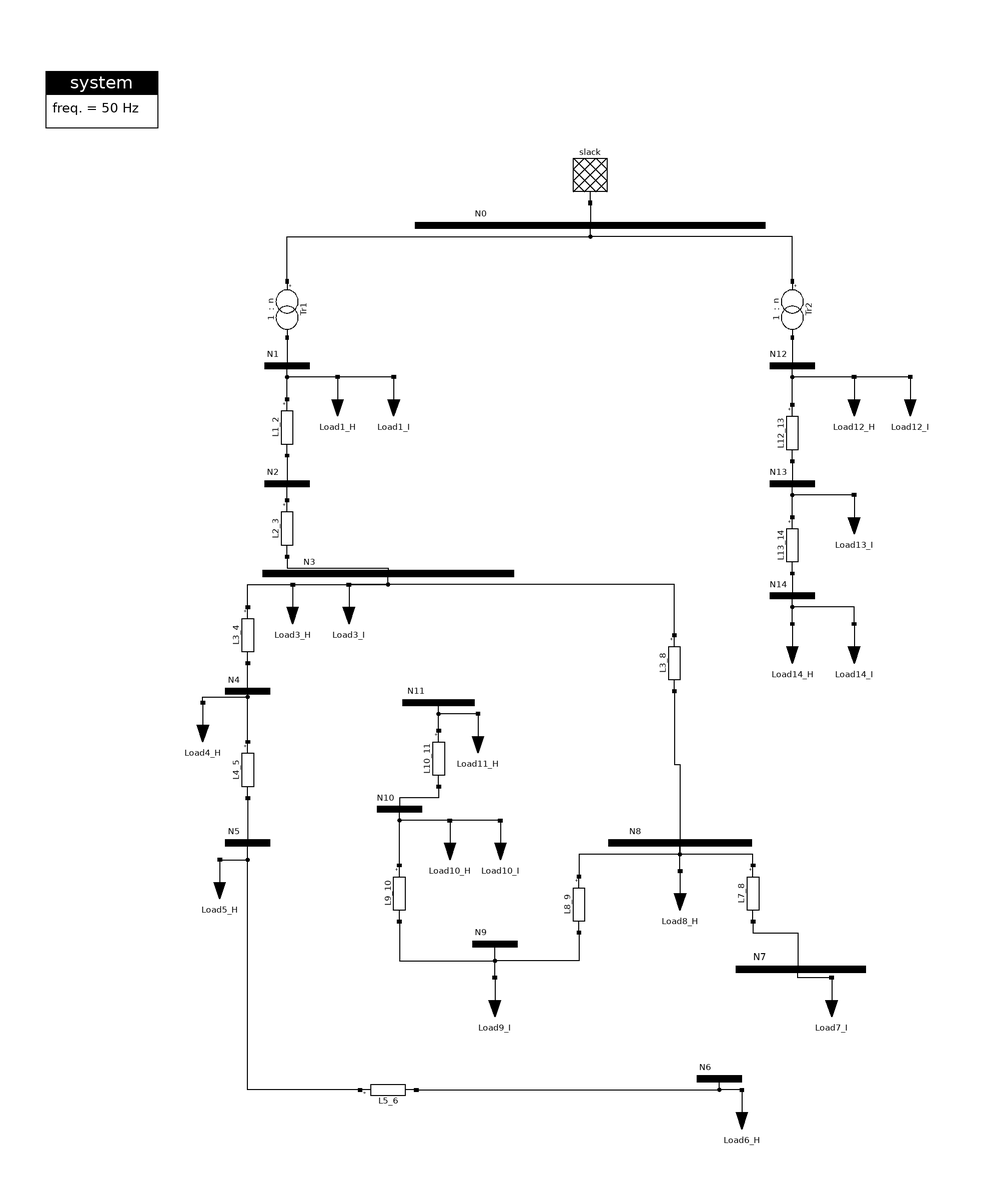

The Modelica model whose source follows is shown above as a component diagram (icons at their Placement, wires along their Line points).

model CIGRE_MV_ZLoad

  Slack.Slack slack(Vnom=110e3)
    annotation (Placement(transformation(extent={{24,224},{44,204}})));
  Connections.BusBar N0(Vnom=110e3)
    annotation (Placement(transformation(
        extent={{-78,-10},{78,10}},
        rotation=0,
        origin={34,196})));
  Connections.BusBar N1(Vnom=20e3)
    annotation (Placement(transformation(
        extent={{-10,-10},{10,10}},
        rotation=0,
        origin={-74,146})));
  Connections.BusBar N2(Vnom=20e3)
    annotation (Placement(transformation(
        extent={{-10,-10},{10,10}},
        rotation=0,
        origin={-74,104})));
  Connections.BusBar N3(Vnom=20e3)
    annotation (Placement(transformation(
        extent={{-56,-10},{56,10}},
        rotation=0,
        origin={-38,72})));
  Connections.BusBar N4(Vnom=20e3)
    annotation (Placement(transformation(
        extent={{-10,-10},{10,10}},
        rotation=0,
        origin={-88,30})));
  Connections.BusBar N5(Vnom=20e3)
    annotation (Placement(transformation(
        extent={{-10,-10},{10,10}},
        rotation=0,
        origin={-88,-24})));
  Connections.BusBar N6(Vnom=20e3)
    annotation (Placement(transformation(
        extent={{-10,-10},{10,10}},
        rotation=0,
        origin={80,-108})));
  Connections.BusBar N7(Vnom=20e3)
    annotation (Placement(transformation(
        extent={{-29,-11},{29,11}},
        rotation=0,
        origin={109,-69})));
  Connections.BusBar N8(Vnom=20e3)
    annotation (Placement(transformation(
        extent={{-32,-10},{32,10}},
        rotation=0,
        origin={66,-24})));
  Connections.BusBar N9(Vnom=20e3)
    annotation (Placement(transformation(
        extent={{-10,-10},{10,10}},
        rotation=0,
        origin={0,-60})));
  Connections.BusBar N10(Vnom=20e3)
    annotation (Placement(transformation(
        extent={{-10,-10},{10,10}},
        rotation=0,
        origin={-34,-12})));
  Connections.BusBar N11(Vnom=20e3)
    annotation (Placement(transformation(
        extent={{-16,-10},{16,10}},
        rotation=0,
        origin={-20,26})));
  Connections.BusBar N12(Vnom=20e3)
    annotation (Placement(transformation(
        extent={{-10,-10},{10,10}},
        rotation=0,
        origin={106,146})));
  Connections.BusBar N13(Vnom=20e3)
    annotation (Placement(transformation(
        extent={{-10,-10},{10,10}},
        rotation=0,
        origin={106,104})));
  Connections.BusBar N14(Vnom=20e3)
    annotation (Placement(transformation(
        extent={{-10,-10},{10,10}},
        rotation=0,
        origin={106,64})));
  Transformers.Transformer Tr1(
    Sr=40e6,
    URr=0.63,
    Ukr=12.04) annotation (Placement(transformation(
        extent={{-10,-10},{10,10}},
        rotation=-90,
        origin={-74,166})));
  Transformers.Transformer Tr2(
    Sr=40e6,
    URr=0.63,
    Ukr=12.04) annotation (Placement(transformation(
        extent={{-10,-10},{10,10}},
        rotation=-90,
        origin={106,166})));
  Loads.ZLoad Load1_H(
    Vnom=20e3,
    Pnom=15e6,
    Qnom=3.1e6) annotation (Placement(transformation(
        extent={{-10,-10},{10,10}},
        rotation=0,
        origin={-56,132})));
  Loads.ZLoad Load1_I(
    Vnom=20e3,
    Pnom=5e6,
    Qnom=1e6) annotation (Placement(transformation(
        extent={{-10,-10},{10,10}},
        rotation=0,
        origin={-36,132})));
  Loads.ZLoad Load3_H(
    Vnom=20e3,
    Pnom=0.276e6,
    Qnom=0.69e6) annotation (Placement(transformation(
        extent={{-10,-10},{10,10}},
        rotation=0,
        origin={-72,58})));
  Loads.ZLoad Load3_I(
    Vnom=20e3,
    Pnom=0.224e6,
    Qnom=0.139e6) annotation (Placement(transformation(
        extent={{-10,-10},{10,10}},
        rotation=0,
        origin={-52,58})));
  Loads.ZLoad Load4_H(
    Vnom=20e3,
    Pnom=0.432e6,
    Qnom=0.108e6) annotation (Placement(transformation(
        extent={{-10,-10},{10,10}},
        rotation=0,
        origin={-104,16})));
  Loads.ZLoad Load6_H(
    Vnom=20e3,
    Pnom=0.550e6,
    Qnom=0.138e6) annotation (Placement(transformation(
        extent={{-10,-10},{10,10}},
        rotation=0,
        origin={88,-122})));
  Loads.ZLoad Load7_I(
    Vnom=20e3,
    Pnom=0.077e6,
    Qnom=0.048e6) annotation (Placement(transformation(
        extent={{-10,-10},{10,10}},
        rotation=0,
        origin={120,-82})));
  Loads.ZLoad Load8_H(
    Vnom=20e3,
    Pnom=0.588e6,
    Qnom=0.147e6) annotation (Placement(transformation(
        extent={{-10,-10},{10,10}},
        rotation=0,
        origin={66,-44})));
  Loads.ZLoad Load9_I(
    Vnom=20e3,
    Pnom=0.574e6,
    Qnom=0.356e6) annotation (Placement(transformation(
        extent={{-10,-10},{10,10}},
        rotation=0,
        origin={0,-82})));
  Loads.ZLoad Load10_H(
    Vnom=20e3,
    Pnom=0.477e6,
    Qnom=0.12e6) annotation (Placement(transformation(
        extent={{-10,-10},{10,10}},
        rotation=0,
        origin={-16,-26})));
  Loads.ZLoad Load10_I(
    Vnom=20e3,
    Pnom=0.068e6,
    Qnom=0.042e6) annotation (Placement(transformation(
        extent={{-10,-10},{10,10}},
        rotation=0,
        origin={2,-26})));
  Loads.ZLoad Load11_H(
    Vnom=20e3,
    Pnom=0.331e6,
    Qnom=0.083e6) annotation (Placement(transformation(
        extent={{-10,-10},{10,10}},
        rotation=0,
        origin={-6,12})));
  Loads.ZLoad Load12_H(
    Vnom=20e3,
    Pnom=15e6,
    Qnom=3e6) annotation (Placement(transformation(
        extent={{-10,-10},{10,10}},
        rotation=0,
        origin={128,132})));
  Loads.ZLoad Load12_I(
    Vnom=20e3,
    Pnom=5e6,
    Qnom=1.7e6) annotation (Placement(transformation(
        extent={{-10,-10},{10,10}},
        rotation=0,
        origin={148,132})));
  Loads.ZLoad Load13_I(
    Vnom=20e3,
    Pnom=0.032e6,
    Qnom=0.02e6) annotation (Placement(transformation(
        extent={{-10,-10},{10,10}},
        rotation=0,
        origin={128,90})));
  Loads.ZLoad Load14_H(
    Vnom=20e3,
    Pnom=0.207e6,
    Qnom=0.052e6) annotation (Placement(transformation(
        extent={{-10,-10},{10,10}},
        rotation=0,
        origin={106,44})));
  Loads.ZLoad Load14_I(
    Vnom=20e3,
    Pnom=0.33e6,
    Qnom=0.205e6) annotation (Placement(transformation(
        extent={{-10,-10},{10,10}},
        rotation=0,
        origin={128,44})));
  Loads.ZLoad Load5_H(
    Vnom=20e3,
    Pnom=0.725e6,
    Qnom=0.182e6) annotation (Placement(transformation(
        extent={{-10,-10},{10,10}},
        rotation=0,
        origin={-98,-40})));
  Connections.PiLine L1_2(
    length=2.82,
    r=0.579,
    x=0.367,
    b=49.914e-6) annotation (Placement(transformation(
        extent={{10,-10},{-10,10}},
        rotation=90,
        origin={-74,124})));
  Connections.PiLine L2_3(
    length=4.42,
    r=0.164,
    x=0.113,
    b=207.597e-6) annotation (Placement(transformation(
        extent={{10,-10},{-10,10}},
        rotation=90,
        origin={-74,88})));
  Connections.PiLine L12_13(
    length=4.89,
    r=0.337,
    x=0.358,
    b=51.17e-6) annotation (Placement(transformation(
        extent={{10,-10},{-10,10}},
        rotation=90,
        origin={106,122})));
  Connections.PiLine L13_14(
    length=2.99,
    r=0.202,
    x=0.122,
    b=150.294e-6) annotation (Placement(transformation(
        extent={{10,-10},{-10,10}},
        rotation=90,
        origin={106,82})));
  Connections.PiLine L3_4(
    length=0.61,
    r=0.262,
    x=0.121,
    b=203.576e-6) annotation (Placement(transformation(
        extent={{10,-10},{-10,10}},
        rotation=90,
        origin={-88,50})));
  Connections.PiLine L4_5(
    length=0.56,
    r=0.354,
    x=0.129,
    b=143.257e-6) annotation (Placement(transformation(
        extent={{10,-10},{-10,10}},
        rotation=90,
        origin={-88,2})));
  Connections.PiLine L3_8(
    length=1.3,
    r=0.172,
    x=0.115,
    b=206.592e-6) annotation (Placement(transformation(
        extent={{10,-10},{-10,10}},
        rotation=90,
        origin={64,40})));
  Connections.PiLine L7_8(
    length=1.67,
    r=0.294,
    x=0.123,
    b=175.93e-6) annotation (Placement(transformation(
        extent={{10,-10},{-10,10}},
        rotation=90,
        origin={92,-42})));
  Connections.PiLine L8_9(
    length=0.32,
    r=0.339,
    x=0.13,
    b=137.225e-6) annotation (Placement(transformation(
        extent={{10,-10},{-10,10}},
        rotation=90,
        origin={30,-46})));
  Connections.PiLine L9_10(
    length=0.77,
    r=0.399,
    x=0.133,
    b=151.802e-6) annotation (Placement(transformation(
        extent={{10,-10},{-10,10}},
        rotation=90,
        origin={-34,-42})));
  Connections.PiLine L10_11(
    length=0.33,
    r=0.367,
    x=0.133,
    b=143.257e-6) annotation (Placement(transformation(
        extent={{10,-10},{-10,10}},
        rotation=90,
        origin={-20,6})));
  Connections.PiLine L5_6(
    length=1.54,
    r=0.336,
    x=0.126,
    b=172.411e-6) annotation (Placement(transformation(
        extent={{10,-10},{-10,10}},
        rotation=180,
        origin={-38,-112})));
  inner ModPowerSystems.Base.System system
    annotation (Placement(transformation(extent={{-160,220},{-120,260}})));
equation
  connect(slack.Pin1,N0.Pin1) annotation(Line(points={{34,204},{34,196}},      color = {0, 0, 0}, smooth = Smooth.None));
  connect(Tr1.Pin1,N0.Pin1) annotation(Line(points={{-74,176},{-74,192},{34,192},
          {34,196}},                                                                             color = {0, 0, 0}, smooth = Smooth.None));
  connect(Tr1.Pin2,N1.Pin1) annotation(Line(points={{-74,156},{-74,146}},      color = {0, 0, 0}, smooth = Smooth.None));
  connect(Tr2.Pin1,N0.Pin1) annotation(Line(points={{106,176},{106,192},{34,192},
          {34,196}},                                                                           color = {0, 0, 0}, smooth = Smooth.None));
  connect(Tr2.Pin2,N12.Pin1) annotation(Line(points={{106,156},{106,146}},    color = {0, 0, 0}, smooth = Smooth.None));
  connect(Load1_I.Pin1,N1.Pin1) annotation(Line(points={{-36,142},{-74,142},{-74,
          146}},                                                                          color = {0, 0, 0}, smooth = Smooth.None));
  connect(Load12_I.Pin1,N12.Pin1) annotation(Line(points={{148,142},{106,142},{106,
          146}},                                                                          color = {0, 0, 0}, smooth = Smooth.None));
  connect(Load1_I.Pin1,Load1_H.Pin1) annotation(Line(points={{-36,142},{-56,142}},      color = {0, 0, 0}, smooth = Smooth.None));
  connect(Load12_H.Pin1,N12.Pin1) annotation(Line(points={{128,142},{106,142},{106,
          146}},                                                                          color = {0, 0, 0}, smooth = Smooth.None));
  connect(L12_13.Pin2,N13.Pin1) annotation(Line(points={{106,112},{106,104}},  color = {0, 0, 0}, smooth = Smooth.None));
  connect(Load13_I.Pin1,N13.Pin1) annotation(Line(points={{128,100},{106,100},{106,
          104}},                                                                       color = {0, 0, 0}, smooth = Smooth.None));
  connect(L12_13.Pin1,N12.Pin1) annotation(Line(points={{106,132},{106,146}},    color = {0, 0, 0}, smooth = Smooth.None));
  connect(L13_14.Pin1,N13.Pin1) annotation(Line(points={{106,92},{106,104}},   color = {0, 0, 0}, smooth = Smooth.None));
  connect(L13_14.Pin2,N14.Pin1) annotation(Line(points={{106,72},{106,64}},    color = {0, 0, 0}, smooth = Smooth.None));
  connect(Load14_H.Pin1,N14.Pin1) annotation(Line(points={{106,54},{106,64}},    color = {0, 0, 0}, smooth = Smooth.None));
  connect(Load14_I.Pin1,N14.Pin1) annotation(Line(points={{128,54},{128,60},{106,
          60},{106,64}},                                                                          color = {0, 0, 0}, smooth = Smooth.None));
  connect(L1_2.Pin1,N1.Pin1) annotation(Line(points={{-74,134},{-74,146}},      color = {0, 0, 0}, smooth = Smooth.None));
  connect(L1_2.Pin2,N2.Pin1) annotation(Line(points={{-74,114},{-74,104}},    color = {0, 0, 0}, smooth = Smooth.None));
  connect(L2_3.Pin1,N2.Pin1) annotation(Line(points={{-74,98},{-74,104}},     color = {0, 0, 0}, smooth = Smooth.None));
  connect(L2_3.Pin2,N3.Pin1) annotation(Line(points={{-74,78},{-74,74},{-38,74},{
          -38,72}},                                                                             color = {0, 0, 0}, smooth = Smooth.None));
  connect(Load3_H.Pin1,N3.Pin1) annotation(Line(points={{-72,68},{-38,68},{-38,72}},        color = {0, 0, 0}, smooth = Smooth.None));
  connect(Load3_I.Pin1,N3.Pin1) annotation(Line(points={{-52,68},{-38,68},{-38,72}},        color = {0, 0, 0}, smooth = Smooth.None));
  connect(L3_4.Pin1,N3.Pin1) annotation(Line(points={{-88,60},{-88,68},{-38,68},{
          -38,72}},                                                                               color = {0, 0, 0}, smooth = Smooth.None));
  connect(N4.Pin1,L3_4.Pin2) annotation(Line(points={{-88,30},{-88,40}},        color = {0, 0, 0}, smooth = Smooth.None));
  connect(Load4_H.Pin1,N4.Pin1) annotation(Line(points={{-104,26},{-104,28},{-88,
          28},{-88,30}},                                                               color = {0, 0, 0}, smooth = Smooth.None));
  connect(L4_5.Pin1,N4.Pin1) annotation(Line(points={{-88,12},{-88,30}},        color = {0, 0, 0}, smooth = Smooth.None));
  connect(L4_5.Pin2,N5.Pin1) annotation(Line(points={{-88,-8},{-88,-24}},         color = {0, 0, 0}, smooth = Smooth.None));
  connect(L3_8.Pin2,N8.Pin1) annotation(Line(points={{64,30},{64,4},{66,4},{66,
          -24}},                                                                               color = {0, 0, 0}, smooth = Smooth.None));
  connect(L3_8.Pin1,Load3_I.Pin1) annotation(Line(points={{64,50},{64,68},{-52,68}},        color = {0, 0, 0}, smooth = Smooth.None));
  connect(L7_8.Pin1,N8.Pin1) annotation(Line(points={{92,-32},{92,-28},{66,-28},{
          66,-24}},                                                                             color = {0, 0, 0}, smooth = Smooth.None));
  connect(L7_8.Pin2,N7.Pin1) annotation(Line(points={{92,-52},{92,-56},{108,-56},
          {108,-69},{109,-69}},                                           color = {0, 0, 0}, smooth = Smooth.None));
  connect(Load6_H.Pin1,N6.Pin1) annotation(Line(points={{88,-112},{80,-112},{80,
          -108}},                                                                         color = {0, 0, 0}, smooth = Smooth.None));
  connect(N8.Pin1,L8_9.Pin1) annotation(Line(points={{66,-24},{66,-28},{30,-28},{
          30,-36}},                                                                             color = {0, 0, 0}, smooth = Smooth.None));
  connect(Load8_H.Pin1,N8.Pin1) annotation(Line(points={{66,-34},{66,-24}},      color = {0, 0, 0}, smooth = Smooth.None));
  connect(L8_9.Pin2,N9.Pin1) annotation(Line(points={{30,-56},{30,-66},{0,-66},{0,
          -60}},                                                                                  color = {0, 0, 0}, smooth = Smooth.None));
  connect(L9_10.Pin1,N10.Pin1) annotation(Line(points={{-34,-32},{-34,-12}},      color = {0, 0, 0}, smooth = Smooth.None));
  connect(L9_10.Pin2,N9.Pin1) annotation(Line(points={{-34,-52},{-34,-66},{0,-66},
          {0,-60}},                                                                                  color = {0, 0, 0}, smooth = Smooth.None));
  connect(Load9_I.Pin1,N9.Pin1) annotation(Line(points={{0,-72},{0,-60}},          color = {0, 0, 0}, smooth = Smooth.None));
  connect(Load10_H.Pin1,N10.Pin1) annotation(Line(points={{-16,-16},{-34,-16},{-34,
          -12}},                                                                            color = {0, 0, 0}, smooth = Smooth.None));
  connect(L10_11.Pin1,N11.Pin1) annotation(Line(points={{-20,16},{-20,26}},                          color = {0, 0, 0}, smooth = Smooth.None));
  connect(L10_11.Pin2,N10.Pin1) annotation(Line(points={{-20,-4},{-20,-8},{-34,-8},
          {-34,-12},{-34,-12}},                                                color = {0, 0, 0}, smooth = Smooth.None));
  connect(Load11_H.Pin1,N11.Pin1) annotation(Line(points={{-6,22},{-20,22},{-20,26}},       color = {0, 0, 0}, smooth = Smooth.None));
  connect(Load10_I.Pin1,N10.Pin1) annotation(Line(points={{2,-16},{-34,-16},{-34,
          -12}},                                                                            color = {0, 0, 0}, smooth = Smooth.None));
  connect(L5_6.Pin1,N5.Pin1) annotation(Line(points={{-48,-112},{-88,-112},{-88,
          -24}},                                                                            color = {0, 0, 0}, smooth = Smooth.None));
  connect(L5_6.Pin2,N6.Pin1) annotation(Line(points={{-28,-112},{80,-112},{80,
          -108}},                                                                        color = {0, 0, 0}, smooth = Smooth.None));
  connect(Load7_I.Pin1,N7.Pin1) annotation (Line(points={{120,-72},{108,-72},{108,
          -69},{109,-69}},
                     color={0,0,0}));
  connect(Load5_H.Pin1,N5.Pin1) annotation (Line(points={{-98,-30},{-98,-30},{-88,
          -30},{-88,-24}},
                      color={0,0,0}));
  annotation (Diagram(coordinateSystem(extent={{-160,-160},{180,260}})), Icon(
        coordinateSystem(extent={{-160,-160},{180,260}})));
end CIGRE_MV_ZLoad;